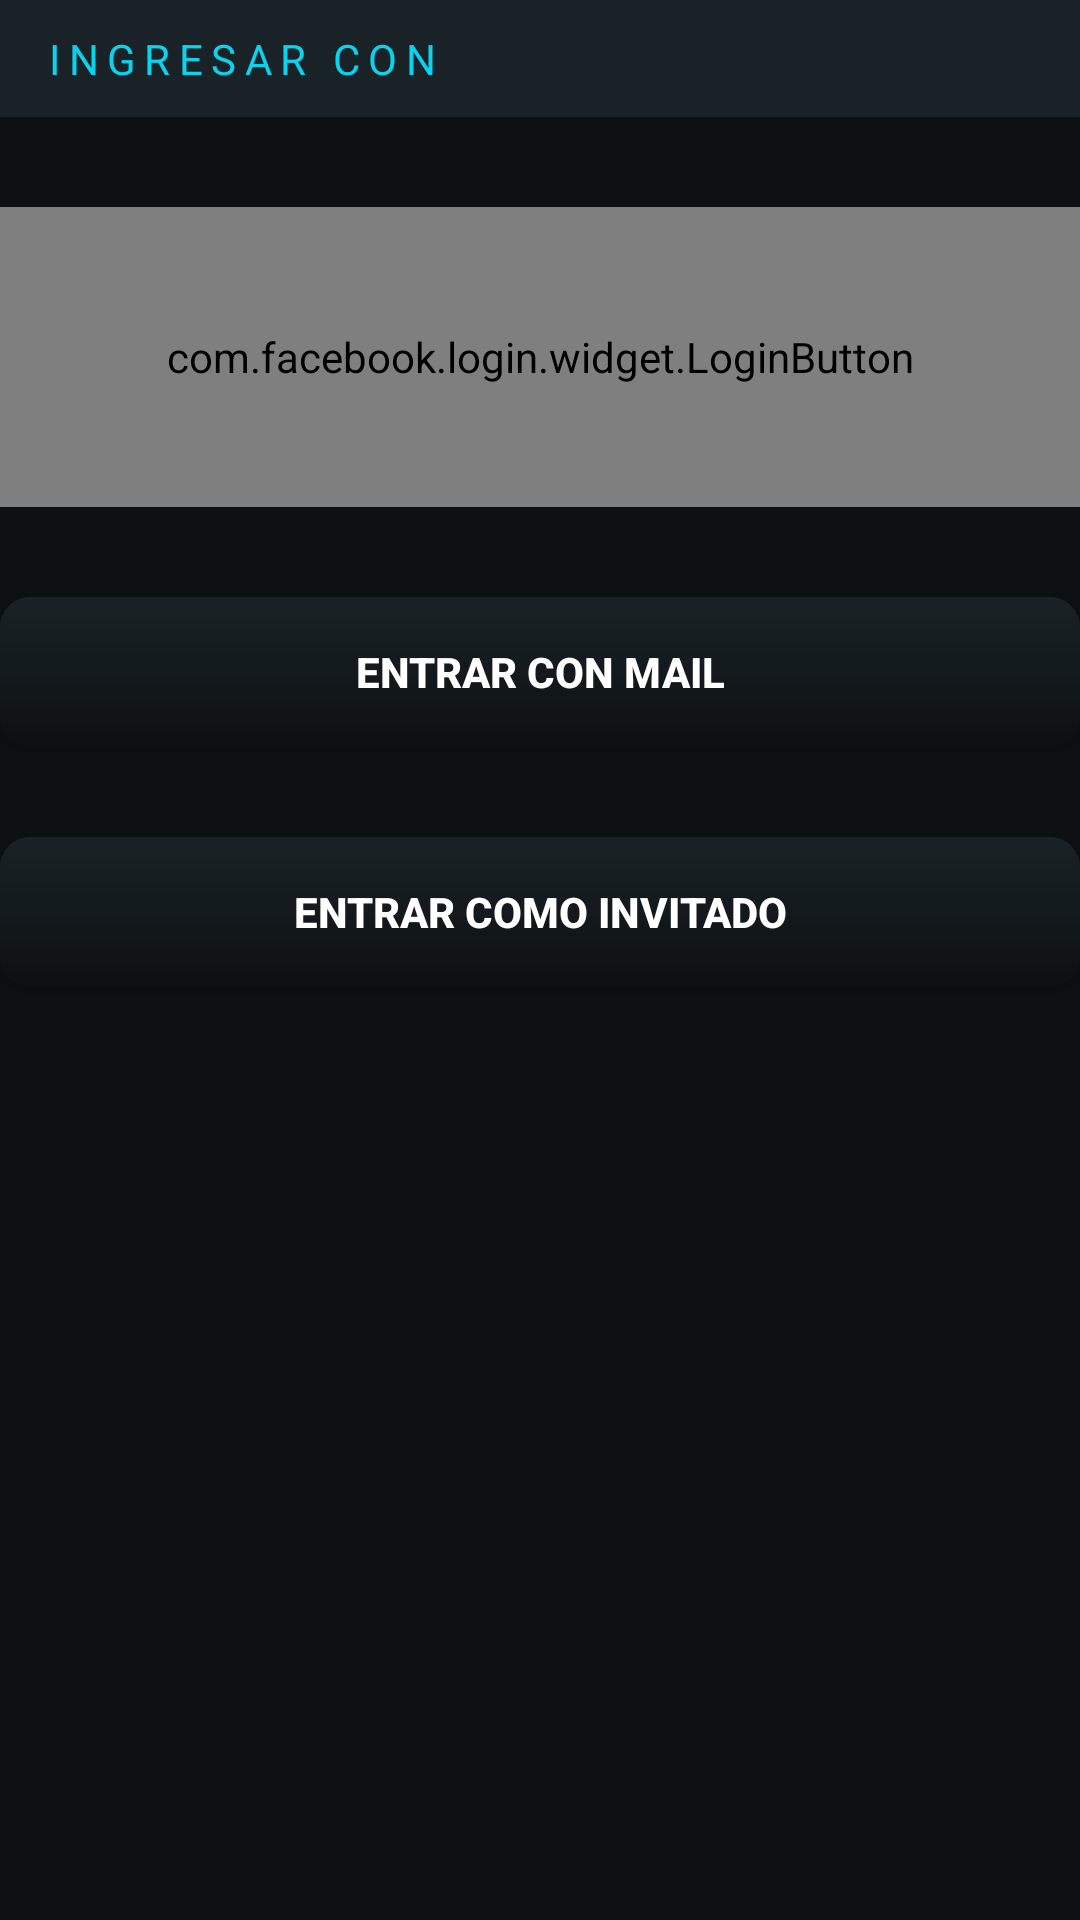

Produce the Android XML layout that renders to this screen, including the resource entries it uses.
<!-- AndroidManifest.xml: application theme AppTheme -->
<!-- res/layout/fragment_loginoptions.xml -->
<?xml version="1.0" encoding="utf-8"?>
<android.support.constraint.ConstraintLayout
    xmlns:android="http://schemas.android.com/apk/res/android" android:layout_width="match_parent"
    android:layout_height="match_parent"
    android:background="@color/colorPrimaryDark">
    <LinearLayout
        android:orientation="vertical"
        android:id="@+id/FrameLayout1"
        android:layout_width="match_parent"
        android:layout_height="wrap_content">

        <TextView
            android:id="@+id/textView3"
            android:layout_width="match_parent"
            android:layout_height="wrap_content"
            android:layout_weight="0"
            android:background="#192226"
            android:letterSpacing="0.2"
            android:paddingBottom="10dp"
            android:paddingEnd="5dp"
            android:paddingStart="15dp"
            android:paddingTop="10dp"
            android:text="@string/logins_options"
            android:textAllCaps="true"
            android:textColor="@color/colorTextSelected"
            android:textSize="14sp" />

        <com.facebook.login.widget.LoginButton
            xmlns:facebook="http://schemas.android.com/apk/res-auto"
            facebook:com_facebook_login_text="@string/entrar_con_facebook"
            android:id="@+id/btnFB"
            android:layout_width="match_parent"
            android:layout_height="100dp"
            android:paddingTop="15dp"
            android:paddingBottom="15dp"
            android:layout_marginTop="30dp"
            android:layout_marginBottom="15dp"
            />
        <Button
            android:id="@+id/btnMail"
            android:layout_width="match_parent"
            android:layout_height="wrap_content"
            android:background="@drawable/divisa_ppal_gris"
            android:paddingEnd="20dp"
            android:paddingStart="20dp"
            android:text="@string/entrar_con_mail"
            android:clickable="true"
            android:textAllCaps="true"
            android:textColor="#ffffff"
            android:textSize="14sp"
            android:textStyle="bold"
            android:layout_marginTop="15dp"
            android:layout_marginBottom="15dp"
            />

        <Button
            android:id="@+id/btnGuest"
            android:layout_width="match_parent"
            android:layout_height="wrap_content"
            android:background="@drawable/divisa_ppal_gris"
            android:paddingEnd="20dp"
            android:paddingStart="20dp"
            android:text="@string/entrar_como_invitado"
            android:clickable="true"
            android:textAllCaps="true"
            android:textColor="#ffffff"
            android:textSize="14sp"
            android:textStyle="bold"
            android:layout_marginTop="15dp"
            android:layout_marginBottom="15dp"
            />

    </LinearLayout>

</android.support.constraint.ConstraintLayout>
<!-- resources referenced by this layout -->
<resources>
  <color name="colorPrimaryDark">#0D1012</color>
  <color name="colorTextSelected">#09d3ee</color>
  <!-- drawable divisa_ppal_gris (drawable) -->
  <?xml version="1.0" encoding="utf-8"?>
  <shape xmlns:android="http://schemas.android.com/apk/res/android"     android:shape="rectangle" >
      <corners
          android:radius="10dp"
          />
      <gradient
          android:startColor="@color/colorPrimaryDark"
          android:endColor="#192226"
          android:angle="90" />
      <padding
          android:left="0dp"
          android:top="0dp"
          android:right="0dp"
          android:bottom="0dp"
          />
      <size
          android:width="100dp"
          android:height="50dp"
          />
  </shape>
  <string name="entrar_como_invitado">Entrar como Invitado</string>
  <string name="entrar_con_facebook">ENTRAR CON FACEBOOK</string>
  <string name="entrar_con_mail">Entrar con Mail</string>
  <string name="logins_options">Ingresar con</string>
  <style name="AppTheme" parent="Base.Theme.AppCompat.Light.DarkActionBar">
          
          <item name="colorPrimary">@color/colorPrimary</item>
          <item name="colorPrimaryDark">@color/colorPrimaryDark</item>
          <item name="colorAccent">@color/colorAccent</item>
          <item name="windowActionBar">false</item>
          <item name="windowNoTitle">true</item>
  
          <item name="preferenceTheme">
              @style/AppPreferenceTheme
          </item>
  
      </style>
  <color name="colorPrimary">#263238</color>
  <color name="colorAccent">#33b5e5</color>
  <style name="AppPreferenceTheme" parent="Base.ThemeOverlay.AppCompat.Dark">
          <item name="preferenceFragmentCompatStyle">
              @style/AppPreferenceFragmentCompatStyle
          </item>
      </style>
  <style name="AppPreferenceFragmentCompatStyle" parent="@style/PreferenceFragment.Material">
          <item name="android:textColor">@android:color/white</item>
          <item name="android:textColorPrimary">@android:color/white</item>
          <item name="android:textColorSecondary">@android:color/white</item>
          <item name="android:textColorHighlight">@android:color/white</item>
          <item name="android:editTextColor">@android:color/white</item>
          <item name="android:colorControlActivated">@android:color/holo_blue_light</item>
      </style>
</resources>
